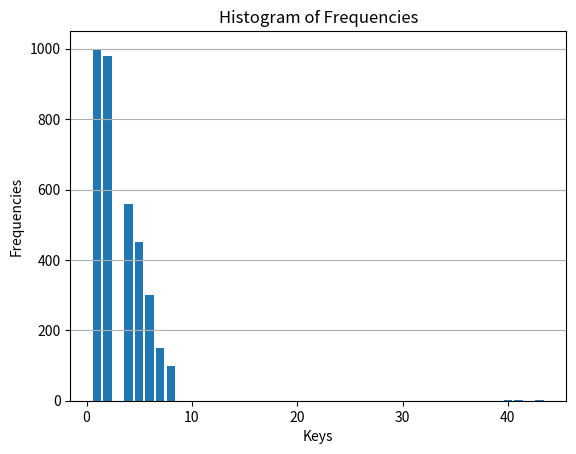

Recreate this plot in Python.

import matplotlib.pyplot as plt

# Your data in a dictionary
freq = {1: 1000, 2: 980, 4: 560, 5: 450, 6: 300, 7: 150, 8: 100, 40: 3, 41: 1, 43: 1}

# Extract keys and values from the dictionary
x = list(freq.keys())  # X-axis values (the keys)
y = list(freq.values())  # Y-axis values (the corresponding frequencies)

# Create a bar chart
plt.bar(x, y)

# Set titles and labels
plt.title('Histogram of Frequencies')
plt.xlabel('Keys')
plt.ylabel('Frequencies')

# Show the grid for better readability
plt.grid(axis='y')

# Display the plot
plt.show()
